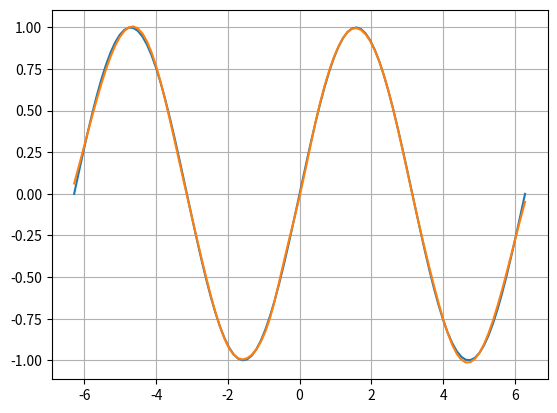

The script that saved this image:
import numpy as np
import matplotlib.pyplot as plt

class NeuralNetwork:
    def __init__(self, layer_sizes, learning_rates=[0.2, 0.1]):
        self.layer_sizes = layer_sizes
        self.num_layers = len(layer_sizes) # L + 1 input layer (l=0)
        self.learning_rates = learning_rates
        
        # Initialize weights and biases
        self.weights = [np.random.randn(layer_sizes[i+1], layer_sizes[i]) for i in range(self.num_layers - 1)]
        self.biases = [np.zeros((layer_sizes[i+1], 1)) for i in range(self.num_layers - 1)]

        # Initialize weights and bias derivatives
        self.weight_derivatives = [None]*(self.num_layers - 1)
        self.bias_derivatives = [None]*(self.num_layers - 1)
    
    def sigmoid(self, x):
        return 1 / (1 + np.exp(-x))
    
    def sigmoid_derivative(self, a): # as a function of activation
        return a * (1 - a)
    
    def relu(self, x):
        return x * (x >= 0)
    
    def relu_derivative(self, x):
        return 1*(x >= 0)
    
    def feedforward(self, X):
        activations = [X] # L + 1, 0,...,L+1
        Z = [None]*(self.num_layers - 1) # L, 1,...,L
        for i in range(self.num_layers - 1): # L times
            Z[i] = np.dot(self.weights[i], activations[-1]) + self.biases[i]
            if i == self.num_layers - 2:
                activations.append(Z[i]) # output is a real number
            else:
                activations.append(self.sigmoid(Z[i]))
        return activations, Z
    
    def eval(self, X):
        a,_ = self.feedforward(X)
        if len(a) == 1:
            return a[-1][0][0] # real number
        else:
            return a[-1] # vector
    
    def backward(self, y, activations, Z, epoch, epochs):
        # Compute gradients
        dZ = [None] * (self.num_layers - 1)
        dZ[-1] = (y - activations[-1])
        
        for l in range(self.num_layers - 2, 0, -1): #L-1,...,1 i.e., L-1 times
            dZ[l-1] = np.dot(self.weights[l].T, dZ[l]) * self.sigmoid_derivative(activations[l]) # this is correct, since lth activation is the l-1th z, in our implementation. z at 0th layer doesnt exist. This means taking -1 on each z in the formulas when implementing in this algorithm. See it as we have removed a None in the z list. Same for W and b. There is no 0th weight and bias.
        
        # Update weights and biases
        for l in range(self.num_layers - 1):
            self.weights[l] += 1/100*np.dot(dZ[l], activations[l].T) * self.learning_rates[(len(self.learning_rates)*epoch - 1)//epochs]
            self.biases[l] += 1/100*np.sum(dZ[l], axis=1, keepdims=True) * self.learning_rates[(len(self.learning_rates)*epoch - 1)//epochs]
    
    def gradient(self, X):
        """
        Compute the gradients for of the neural network evalueted at X outputting a real number,
        with sigmoid activation functions for layers 1,...,L-1 and linear activation function for layer L.
        This is the same as backpropagation with cost function a[L].

        Args:
        - X (ndarray): Column vector input to the neural network of dim (n,1).

        Returns:
        - weight_grads_l (list, len = L): List of gradients wrt the weights for each layer evaluated at X.
        - bias_grads (list, len = L):  List of gradients wrt the biases for each layer evaluated at X.
        """

        activations, z = self.feedforward(X) # X dependance
        dZ = [None] * (self.num_layers - 1) # L values
        dZ[-1] = np.array([[1]]) # L th layer derivative is 1 in the case of no (i.e., linear) activation function in last layer.
        
        for l in range(self.num_layers - 2, 0, -1): # L-1 to 1
            dZ[l-1] = np.dot(self.weights[l].T, dZ[l]) * self.sigmoid_derivative(activations[l])
        
        # Append derivatives
        for l in range(self.num_layers - 1):
            self.weight_derivatives[l] =  np.dot(dZ[l], activations[l].T) # (n_{l-1}, n_l)
            self.bias_derivatives[l] = dZ[l]
        return self.weight_derivatives, self.bias_derivatives
    

    def train(self, X, y, epochs):
        for epoch in range(epochs):
            activations, Z = self.feedforward(X)
            assert activations[-1].shape == y.shape
            self.backward(y, activations, Z, epoch, epochs)
            if epoch % 100 == 0:
                loss = np.mean(np.square(y - activations[-1]))
                print(f'Epoch {epoch}: Loss = {loss}')

# Example usage:

#y = np.array([[0], [1], [1], [0]]).T

# Define layer sizes (including input and output layers)
if __name__ == "__main__":
    layer_sizes = [1, 100, 50, 10, 5, 1]

    X = np.linspace(-2*np.pi,2*np.pi, 100).reshape(1,-1)
    y = np.sin(X)
    nn = NeuralNetwork(layer_sizes)
    nn.train(X, y, 10000)
    y_nn = nn.eval(X)
    plt.figure()
    plt.plot(X[0], y[0])
    plt.plot(X[0], y_nn[0])
    plt.grid()
    plt.show()

    # Test the trained network
    print("Output after training:")
    print(nn.eval(X))
    #print(nn.weight_derivatives)
    #print(nn.bias_derivatives)
